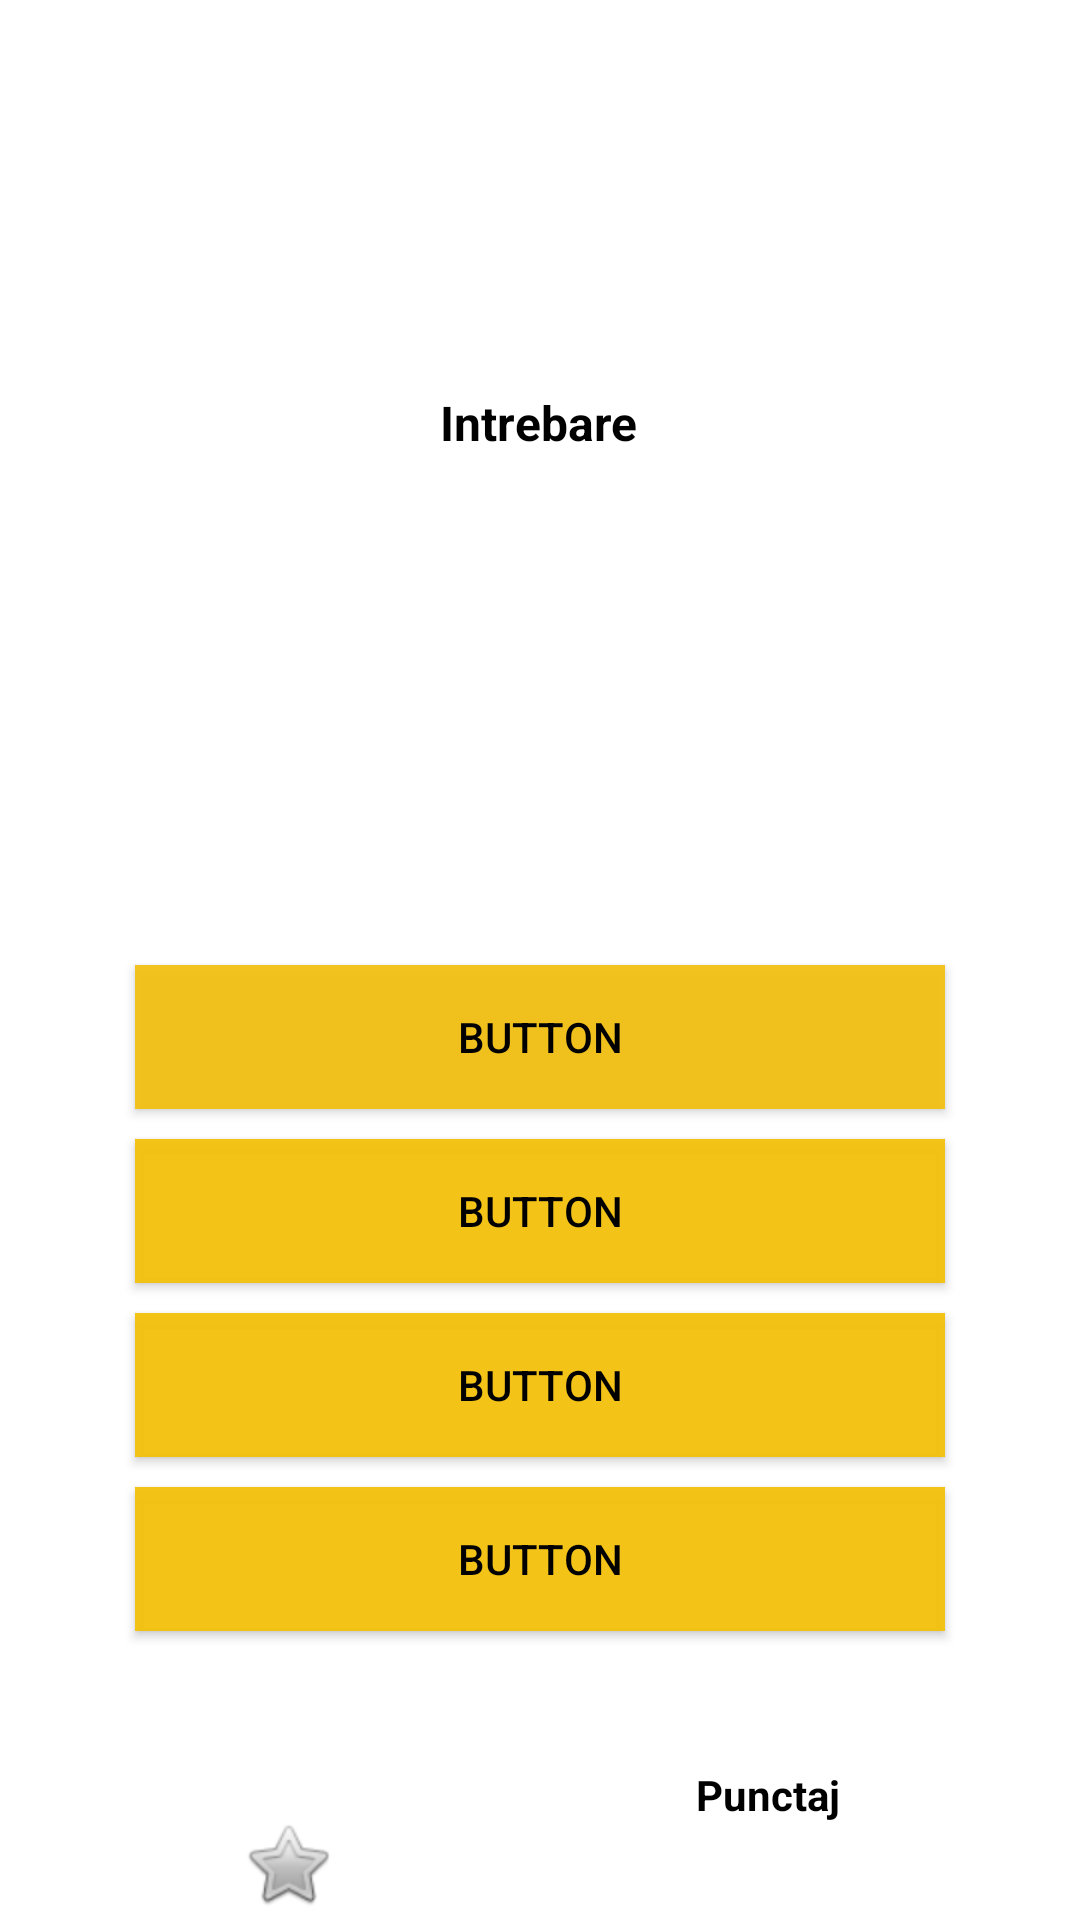

Produce the Android XML layout that renders to this screen, including the resource entries it uses.
<!-- AndroidManifest.xml: application theme Theme.Licenta2 -->
<!-- res/layout/activity_activitate_intrebare.xml -->
<?xml version="1.0" encoding="utf-8"?>
<androidx.constraintlayout.widget.ConstraintLayout xmlns:android="http://schemas.android.com/apk/res/android"
    xmlns:app="http://schemas.android.com/apk/res-auto"
    xmlns:tools="http://schemas.android.com/tools"
    android:layout_width="match_parent"
    android:layout_height="match_parent"
    android:background="@drawable/background_quiz"
    tools:context=".ActivitateIntrebare">

    <TextView
        android:id="@+id/textViewQuestion"
        android:layout_width="wrap_content"
        android:layout_height="wrap_content"
        android:layout_marginStart="60dp"
        android:layout_marginTop="130dp"
        android:layout_marginEnd="60dp"
        android:text="Intrebare"
        android:textColor="@color/black"
        android:textSize="16sp"
        android:textStyle="bold"
        app:layout_constraintEnd_toEndOf="parent"
        app:layout_constraintHorizontal_bias="0.498"
        app:layout_constraintStart_toStartOf="parent"
        app:layout_constraintTop_toTopOf="parent" />

    <LinearLayout
        android:id="@+id/linearLayout"
        android:layout_width="match_parent"
        android:layout_height="wrap_content"
        android:layout_marginStart="40dp"
        android:layout_marginTop="225dp"
        android:layout_marginEnd="40dp"
        android:orientation="vertical"
        app:layout_constraintBottom_toBottomOf="parent"
        app:layout_constraintEnd_toEndOf="parent"
        app:layout_constraintHorizontal_bias="0.5"
        app:layout_constraintStart_toStartOf="parent"
        app:layout_constraintTop_toTopOf="parent">

        <Button
            android:id="@+id/buttonRaspuns1"
            android:layout_width="match_parent"
            android:layout_height="wrap_content"
            android:layout_margin="5dp"
            android:background="#F5F3C10E"
            android:text="Button"
            android:textColor="#000000"
            app:backgroundTint="#F5F3C10E" />

        <Button
            android:id="@+id/buttonRaspuns2"
            android:layout_width="match_parent"
            android:layout_height="wrap_content"
            android:layout_margin="5dp"
            android:background="@color/black"
            android:text="Button"
            android:textColor="#000000"
            app:backgroundTint="#F5F3C10E" />

        <Button
            android:id="@+id/buttonRaspuns3"
            android:layout_width="match_parent"
            android:layout_height="wrap_content"
            android:layout_margin="5dp"
            android:background="@color/black"
            android:text="Button"
            android:textColor="#000000"
            app:backgroundTint="#F5F3C10E" />

        <Button
            android:id="@+id/buttonRaspuns4"
            android:layout_width="match_parent"
            android:layout_height="wrap_content"
            android:layout_margin="5dp"
            android:background="@color/black"
            android:text="Button"
            android:textColor="#000000"
            app:backgroundTint="#F5F3C10E" />
    </LinearLayout>

    <TextView
        android:id="@+id/textViewTime"
        android:layout_width="wrap_content"
        android:layout_height="wrap_content"
        android:layout_marginStart="177dp"
        android:layout_marginTop="90dp"
        android:layout_marginEnd="176dp"
        android:text="20"
        android:textColor="#FFFFFF"
        android:textSize="24sp"
        android:textStyle="bold"
        app:layout_constraintEnd_toEndOf="parent"
        app:layout_constraintStart_toStartOf="parent"
        app:layout_constraintTop_toTopOf="parent" />

    <TextView
        android:id="@+id/textViewPunctaj"
        android:layout_width="wrap_content"
        android:layout_height="wrap_content"
        android:layout_marginTop="40dp"
        android:text="Punctaj"
        android:textColor="#000000"
        android:textStyle="bold"
        app:layout_constraintEnd_toEndOf="parent"
        app:layout_constraintStart_toEndOf="@+id/imageViewHint"
        app:layout_constraintTop_toBottomOf="@+id/linearLayout" />

    <ImageView
        android:id="@+id/imageViewHint"
        android:layout_width="wrap_content"
        android:layout_height="wrap_content"
        android:layout_marginTop="30dp"
        android:layout_marginEnd="40dp"
        app:layout_constraintBottom_toBottomOf="parent"
        app:layout_constraintEnd_toStartOf="@+id/textViewPunctaj"
        app:layout_constraintStart_toStartOf="parent"
        app:layout_constraintTop_toBottomOf="@+id/linearLayout"
        app:layout_constraintVertical_bias="0.909"
        app:srcCompat="@android:drawable/btn_star" />
</androidx.constraintlayout.widget.ConstraintLayout>
<!-- resources referenced by this layout -->
<resources>
  <style name="Theme.Licenta2" parent="Theme.MaterialComponents.DayNight.DarkActionBar">
          
          <item name="colorPrimary">@color/purple_500</item>
          <item name="colorPrimaryVariant">@color/purple_700</item>
          <item name="colorOnPrimary">@color/white</item>
          
          <item name="colorSecondary">@color/teal_200</item>
          <item name="colorSecondaryVariant">@color/teal_700</item>
          <item name="colorOnSecondary">@color/black</item>
          
          <item name="android:statusBarColor">?attr/colorPrimaryVariant</item>
          
      </style>
  <!-- not gathered from this repository: default colours our renderer supplied (Android Studio template values) -->
  <color name="purple_500">#FF6200EE</color>
  <color name="purple_700">#FF3700B3</color>
  <color name="teal_200">#FF03DAC5</color>
  <color name="teal_700">#FF018786</color>
  <color name="black">#FF000000</color>
  <color name="white">#FFFFFFFF</color>
</resources>
